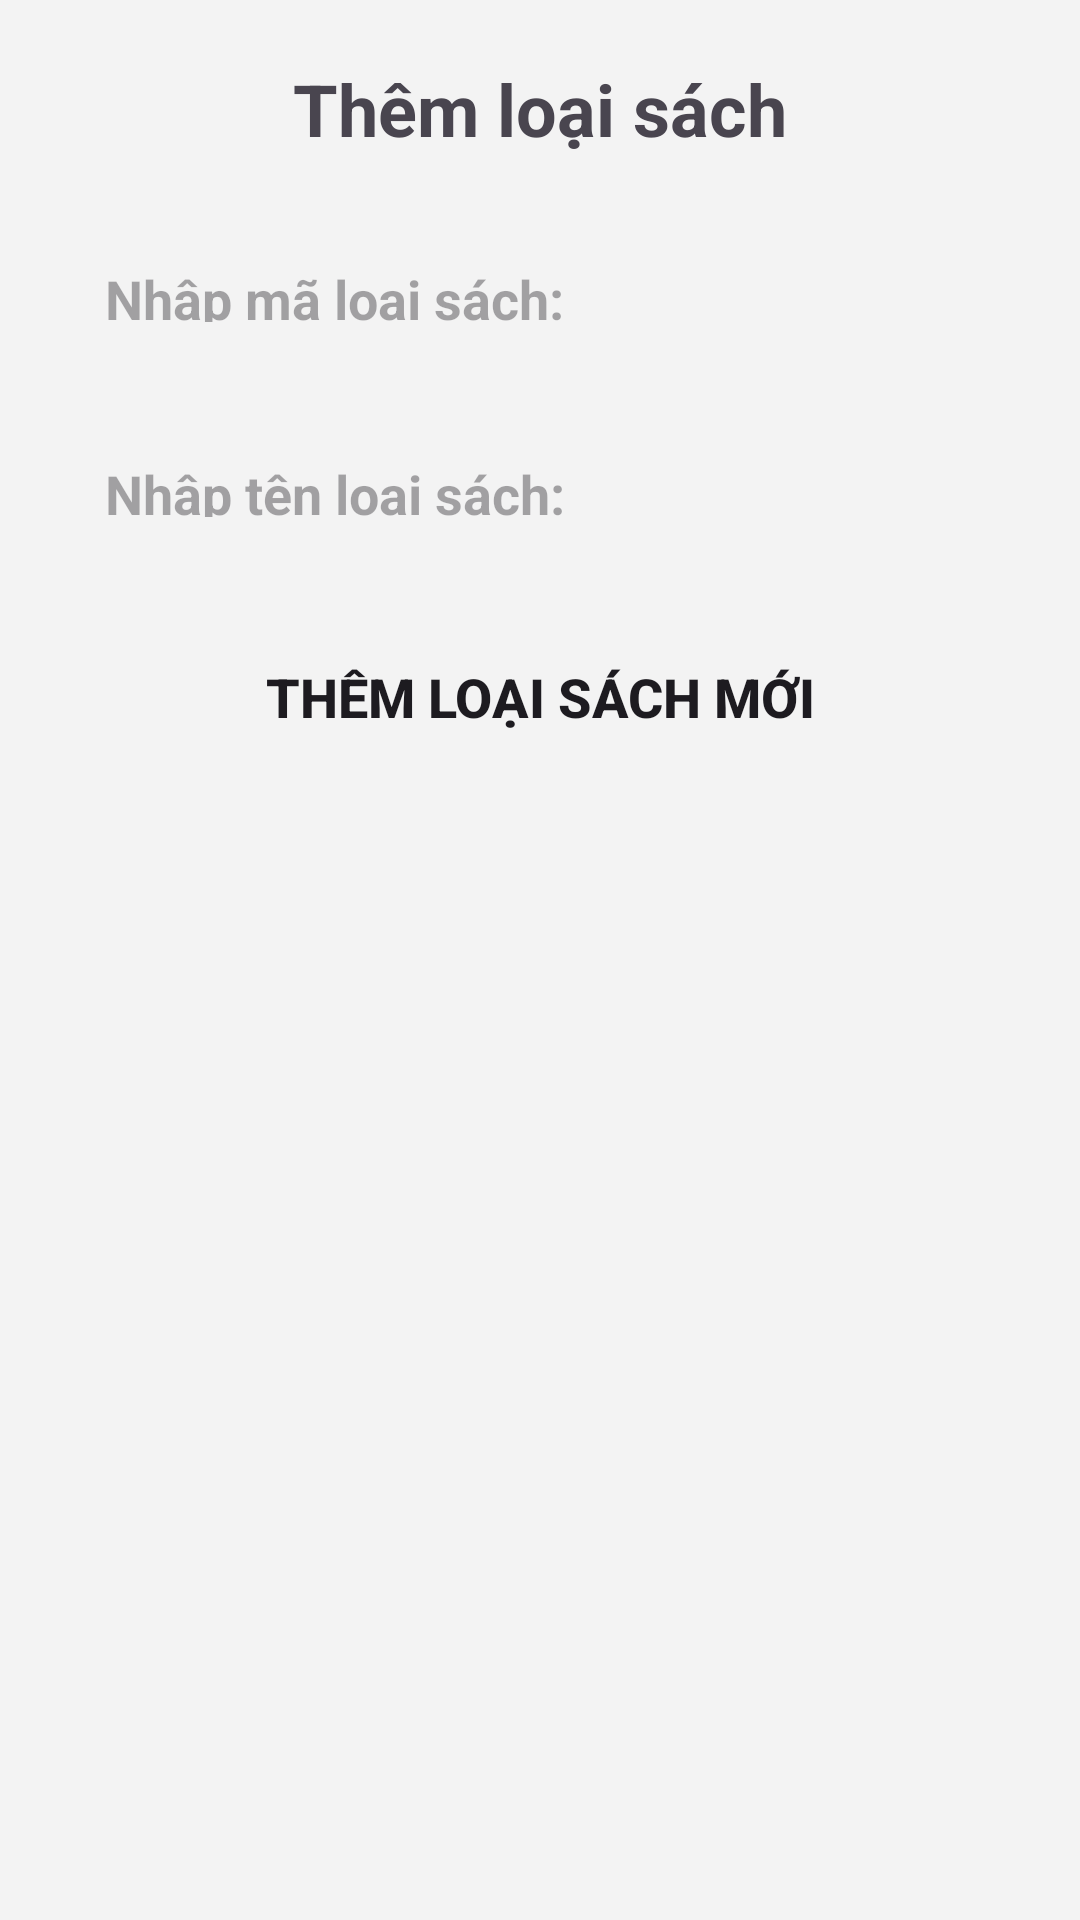

Produce the Android XML layout that renders to this screen, including the resource entries it uses.
<!-- AndroidManifest.xml: application theme Theme.Sary -->
<!-- res/layout/ui_dialog_them_loai_sach.xml -->
<?xml version="1.0" encoding="utf-8"?>
<LinearLayout xmlns:android="http://schemas.android.com/apk/res/android"
    android:layout_width="match_parent"
    android:layout_height="match_parent"
    xmlns:app="http://schemas.android.com/apk/res-auto"
    android:orientation="vertical"
    android:padding="20dp"
    android:background="@color/white">

    <TextView
        android:layout_width="match_parent"
        android:layout_height="wrap_content"
        android:text="Thêm loại sách"
        android:textStyle="bold"
        android:textSize="24sp"
        android:gravity="center"
        android:layout_marginBottom="20dp"/>

    <EditText
        android:id="@+id/EdtMore_MaLoaiSach"
        android:layout_width="match_parent"
        android:layout_height="50dp"
        android:padding="15dp"
        android:hint="Nhập mã loại sách: "
        android:textStyle="bold"
        android:background="@drawable/radius_shape_15"
        android:backgroundTint="@color/DrakWhite"
        android:layout_marginBottom="15dp"/>

    <EditText
        android:id="@+id/EdtMore_TenLoaiSach"
        android:layout_width="match_parent"
        android:layout_height="50dp"
        android:padding="15dp"
        android:hint="Nhập tên loại sách: "
        android:textStyle="bold"
        android:background="@drawable/radius_shape_15"
        android:backgroundTint="@color/DrakWhite"
        android:layout_marginBottom="20dp"/>

    <Button
        android:id="@+id/BtnMore_LoaiSach"
        android:layout_width="match_parent"
        android:layout_height="50dp"
        android:text="Thêm loại sách mới"
        android:textStyle="bold"
        android:textSize="18dp"
        android:background="@drawable/radius_shape_18"
        app:backgroundTint="@color/main"/>

</LinearLayout>
<!-- resources referenced by this layout -->
<resources>
  <color name="DrakWhite">#D9D9D9</color>
  <color name="main">#F79F24</color>
  <color name="white">#F3F3F3</color>
  <style name="Theme.Sary" parent="Base.Theme.Sary" />
  <style name="Base.Theme.Sary" parent="Theme.Material3.DayNight.NoActionBar">
          
          
      </style>
</resources>
